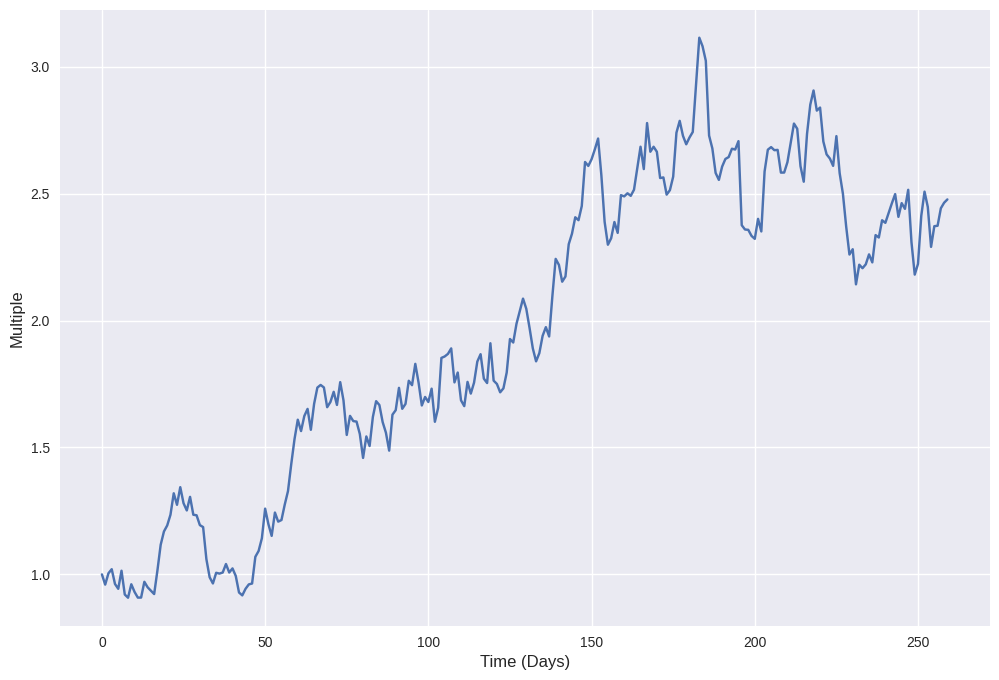
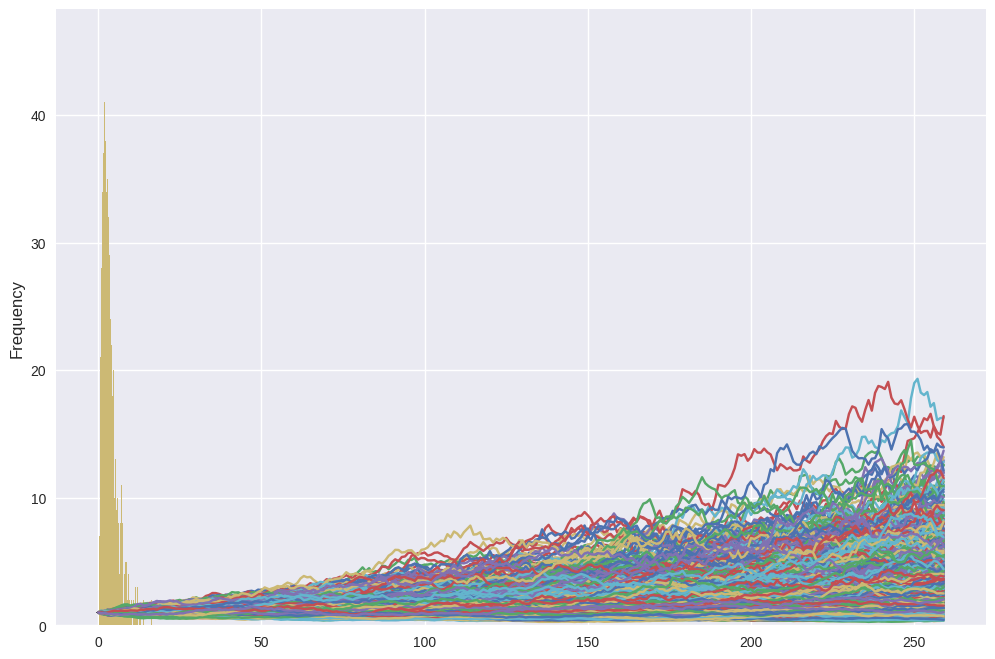

Python code for these plots, in order: (Note: this script raises an exception after producing the figures.)
# ---
# jupyter:
#   jupytext:
#     text_representation:
#       extension: .py
#       format_name: light
#       format_version: '1.5'
#       jupytext_version: 1.16.1
#   kernelspec:
#     display_name: Python 3 (ipykernel)
#     language: python
#     name: python3
# ---

# # Sustainable Income Planning

# ## Simple Income Calculation (too simple)

# A Trader has created a levered trading strategy that (on average) generates an __annualized mean return of 105%__ (log) with a __standard deviation of 67%__. <br>
# The applicable (flat) __tax rate is 25%__ and the __inflation__ protection shall be __3% p.a.__<br>
# Calculate the Trader´s __sustainable income__ if the trader starts with __USD 10,000__ (available funds for trading).

import numpy as np

ann_mean = 1.05
ann_std = 0.67

cagr = np.exp(ann_mean) - 1
cagr

I0 = 10000
tax_rate = 0.25
infl = 0.03

ann_income = I0 * (cagr * (1-tax_rate) - infl)
ann_income

monthly_income = ann_income / 12
monthly_income

# Is that realistic? __No!__ It assumes __zero risk__ and __annual year-end distributions__.



# ## Introduction to Simulations (Part 1)

import pandas as pd
import numpy as np
import matplotlib.pyplot as plt
plt.style.use("seaborn-v0_8")

ann_mean = 1.05
ann_std = 0.67

td_per_year = 259
td_per_year

daily_mean = ann_mean / td_per_year
daily_mean

daily_std = ann_std / np.sqrt(td_per_year)
daily_std

# __Returns follow a random process__. It can get better/worse than the average/expected performance (random noise). 

# __One Simulation (over a 1-year period)__

days = 259

np.random.seed(123)
returns = np.random.normal(loc = daily_mean, scale = daily_std,
                           size = days) # normal distribution (simplified)

returns = np.insert(returns, 0, 0)

returns

len(returns)

creturns = np.exp(returns.cumsum())
creturns

plt.figure(figsize = (12, 8))
plt.plot(creturns)
plt.xlabel("Time (Days)", fontsize = 12)
plt.ylabel("Multiple",  fontsize = 12)
plt.show()

np.mean(returns) * td_per_year

np.std(returns) * np.sqrt(td_per_year)

# __How good/bad can it get? -> Many Simulations__



# ## Introduction to Simulations (Part 2)

# __Many Simulations (each over 1-year period)__

sims = 1000
sims

days

np.random.seed(123)
returns = np.random.normal(loc = daily_mean, scale = daily_std, size = days * sims).reshape(days, sims)
returns.shape

returns

returns = np.insert(returns, 0, 0, axis = 0)
returns

df = pd.DataFrame(data = returns)
df

df = df.cumsum().apply(np.exp)
df

plt.figure(figsize = (12 ,8))
plt.plot(df.values)
plt.xlabel("Days", fontsize = 12)
plt.ylabel("Normalized Price", fontsize = 12)
plt.show()

df.iloc[-1].plot(kind = "hist", bins = 100, figsize = (12, 8)) # final multiple after 1 year
plt.show()

df.iloc[-1].describe()

np.percentile(df.iloc[-1], [10, 90])

# Keep in mind: This assumes normally distributed returns -> In reality, there is (a bit) more weight in the tails.

# So far, we ignored annual __Taxes__ and monthly __Income Distributions__ -> Next Step: __path-dependent Simulation__



# ## A path-dependent Simulation with Taxes and Income - Introduction

# __Tax Payments__

# Assumptions: 
# - annual, year-end payments.
# - Full Trading Profit in a calender year is taxable @ x% flat tax rate (no loss carryforward) <br>
# __++++ This is not Tax Advice. Please consult your local tax advisor!!! ++++__

# __Income Distributions__

# Assumptions: 
# - monthly, in arrears
# - increase on a monthly basis @ inflation rate

# Tax Payments and Income Distributions are limited to Trading Profits and the Trading Capital (can´t get negative). <br> (no additional/subsequent funding)

import pandas as pd
import numpy as np
import matplotlib.pyplot as plt
pd.set_option('display.float_format', lambda x: f'{x:,.3f}')
plt.style.use("seaborn-v0_8")


class Trade_Income():
    
    def __init__(self, start, end, I0, dist, infl, tax):
        
        self.start = start
        self.end = end
        self.I0 = I0
        self.dist = dist
        self.infl = infl
        self.tax_rate = tax
        self.prepare_data()
    
    def prepare_data(self):
        
        self.index = pd.date_range(start = self.start, end = self.end, freq= "D")
        self.td_index = pd.date_range(start = self.start, end = self.end, freq= "B")
        self.days = len(self.td_index) 
        self.td_per_year = (self.days / ((self.td_index[-1] - self.td_index[0]).days / 365.25))
        self.tax_index = pd.date_range(start = self.start, end = self.end, freq= "BA-DEC")
        self.dist_index = pd.date_range(start = self.start, end = self.end, freq= "BM")
        
        dist = [self.dist * (1 + self.infl)**(i/12) for i in range(len(self.dist_index))]
        dist = pd.Series(dist, index = self.dist_index)
        tax = pd.Series(True, index = self.tax_index)
        df = pd.DataFrame(data = {"Dist":dist, "Tax":tax}, index = self.index)
        df.Dist.fillna(0, inplace = True)
        df.Tax.fillna(False, inplace = True)
        self.raw_data = df
        
    def simulate_one(self, ann_mean, ann_std, seed = 123):
        
        daily_mean = ann_mean / self.td_per_year
        daily_std = ann_std / np.sqrt(self.td_per_year)
        
        np.random.seed(seed)
        returns = np.random.normal(loc = daily_mean, scale = daily_std, size = self.days)
        returns = pd.Series(np.exp(returns) - 1, index = self.td_index)
        data = self.raw_data.copy()
        data["returns"] = returns
        data.returns.fillna(0, inplace = True)
        self.data = data
        
        self.path_dependent()
        
    def simulate_many(self, ann_mean, ann_std, seed = 123, sims = 1000):
        
        daily_mean = ann_mean / self.td_per_year
        daily_std = ann_std / np.sqrt(self.td_per_year)
        
        np.random.seed(seed)
        matrix = np.random.normal(loc = daily_mean, scale = daily_std, size = sims * self.days).reshape(sims, self.days)
        
        results = []
        for sim in range(sims):
            returns = matrix[sim, :]
            returns = pd.Series(np.exp(returns) - 1, index = self.td_index)
            data = self.raw_data.copy()
            data["returns"] = returns
            data.returns.fillna(0, inplace = True)
            self.data = data
            self.path_dependent()
            
            results.append(round(self.data.Equity[-1], 0))
        return results
                                                                            
    def path_dependent(self):
        
        Equity = [I0]
        Year_Begin = I0
        Year_Distr = 0
        dist_list = []
        tax_list = []
        
        df = self.data.copy()

        for i in range(len(self.index)):
            equity_bd = Equity[i] * (1 + df.returns[i])
            distribution = min(df.Dist[i], equity_bd)
            dist_list.append(distribution)
    
            equity_bt = equity_bd - distribution
            Year_Distr += distribution
    
            if df.Tax[i]:
                taxable_income = max(0, Year_Distr + equity_bt - Year_Begin)
                tax_pay = self.tax_rate * taxable_income
                tax_list.append(tax_pay)
                equity_at = max(0, equity_bt - tax_pay)
                Year_Begin = equity_at
                Year_Distr = 0
    
            else:
                equity_at = equity_bt
    
            Equity.append(equity_at)
        
        df["Equity"] = Equity[1:]
        df["Dist"] = dist_list
        df["Tax"] = pd.Series(tax_list, index = self.tax_index)
        df.Tax.fillna(0, inplace = True)
        
        self.data = df   


start = "2020-01-01"
end = "2029-12-31" # 10 years
I0 = 10000 # initial trading capital
dist = 545.7 # (initial) monthly distribution
infl = 0.03 # inflation rate
tax = 0.25 # flat tax rate

TI = Trade_Income(start, end, I0, dist, infl, tax)
TI

# __One Simulation__

ann_mean = 1.05
ann_std = 0.67 

TI.simulate_one(ann_mean, ann_std, seed = 123)

TI.data

TI.data.Dist.plot(figsize = (12, 8)) # income distributions
plt.show()

TI.data.Tax.plot(figsize = (12, 8)) # tax payments
plt.show()

TI.data.Equity.plot(figsize = (12, 8)) # Equity (Trading Capital)
plt.show()

required_end_value = I0 * (1+infl)**10 # capital shall increase @ 3% p.a.
required_end_value

TI.data.Equity[-1] > required_end_value



# ## A path-dependent Simulation with Taxes and Income - many Simulations

start = "2020-01-01"
end = "2029-12-31"
I0 = 10000
distr = 545.7 # monthly distribution
infl = 0.03
tax = 0.25

ann_mean = 1.05
ann_std = 0.67 

TI = Trade_Income(start, end, I0, distr, infl, tax)
TI

results = TI.simulate_many(ann_mean, ann_std, seed = 123, sims = 1000)

results

required_end_value

(np.array(results) < required_end_value).mean() # shortfall probabilty over the next 10 years

# -> With an initial Income Distribution of USD 545.7, the shortfall probability over the next 10 years is 31.7% <br>
# -> Level of Income is not sustainable.



# ## Shortfall Risk and a Sustainable Income Level

# __Determine a sustainable income distribution level with a shortfall probability of approx. 5%.__

# (Acceptable Shortfall Probability depends on the Individual´s Risk Tolerance)

# A Trader has created a levered trading strategy that (on average) generates an __annualized mean return of 105%__ (log) with a __standard deviation of 67%__. <br>
# The applicable (flat) __tax rate is 25%__ and the __inflation__ protection shall be __3% p.a.__<br>
# Calculate the Trader´s __sustainable income__ if the trader starts with __USD 10,000__ (available funds for trading).

simple_sol = 1136
simple_sol

# __Rule of Thumb: Adjustment Factor between 20% and 50%__

adj_factor = 0.25 # 25%

distr = simple_sol * adj_factor
distr

TI = Trade_Income(start, end, I0, distr, infl, tax)
TI

results = TI.simulate_many(ann_mean, ann_std, seed = 123, sims = 1000)

results

required_end_value

(np.array(results) < required_end_value).mean() # shortfall probabilty after 10 years

# __-> 25% of simple Solution Income!__



# ## Final Remarks

# __Final Remarks__

# - (Trying to) simulate the Future is not an exact science
# - It is based on various assumptions and uncertainties
# - there are more complex/accurate models
# - very effective additional feature: making dynamic (path-dependent) adjustments to income distributions

# Key message: If Income Distributions are too high, Risk of running out of trading capital is high as well.
# Approx. __20% to 50%__ of simple solution Income!



# __Excursus: Advanced Performance Attribution__

# Simple Solution Income: __USD 1136__ <br>
# Actual (sustainable) Income: __USD 284__

# -> The Difference is attributable to __Timing__ and __Risk__. What´s the sustainable Income if we assume __zero Risk__?

start = "2020-01-01"
end = "2029-12-31"
I0 = 10000
distr = 739.08 # sustainable monthly income assuming zero risk
infl = 0.03
tax = 0.25

ann_mean = 1.05
ann_std = 0 # zero risk

TI = Trade_Income(start, end, I0, distr, infl, tax)
TI

TI.simulate_one(ann_mean, ann_std, seed = 123)

TI.data

TI.data.Dist.plot(figsize = (12, 8))
plt.show()

TI.data.Tax.plot(figsize = (12, 8))
plt.show()

TI.data.Equity.plot(figsize = (12, 8))
plt.show()

# - 284 -> 739 attributable to Risk
# - 739 -> 1136 attributable to Timing


